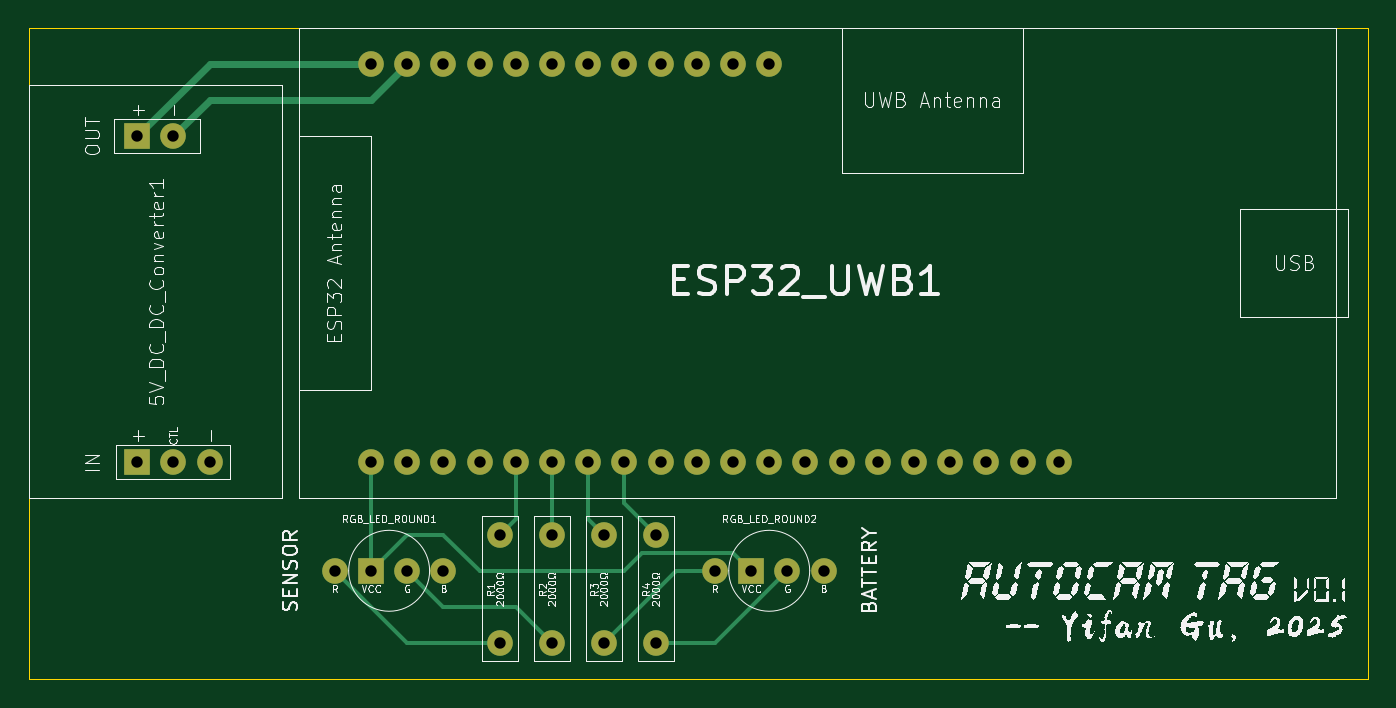
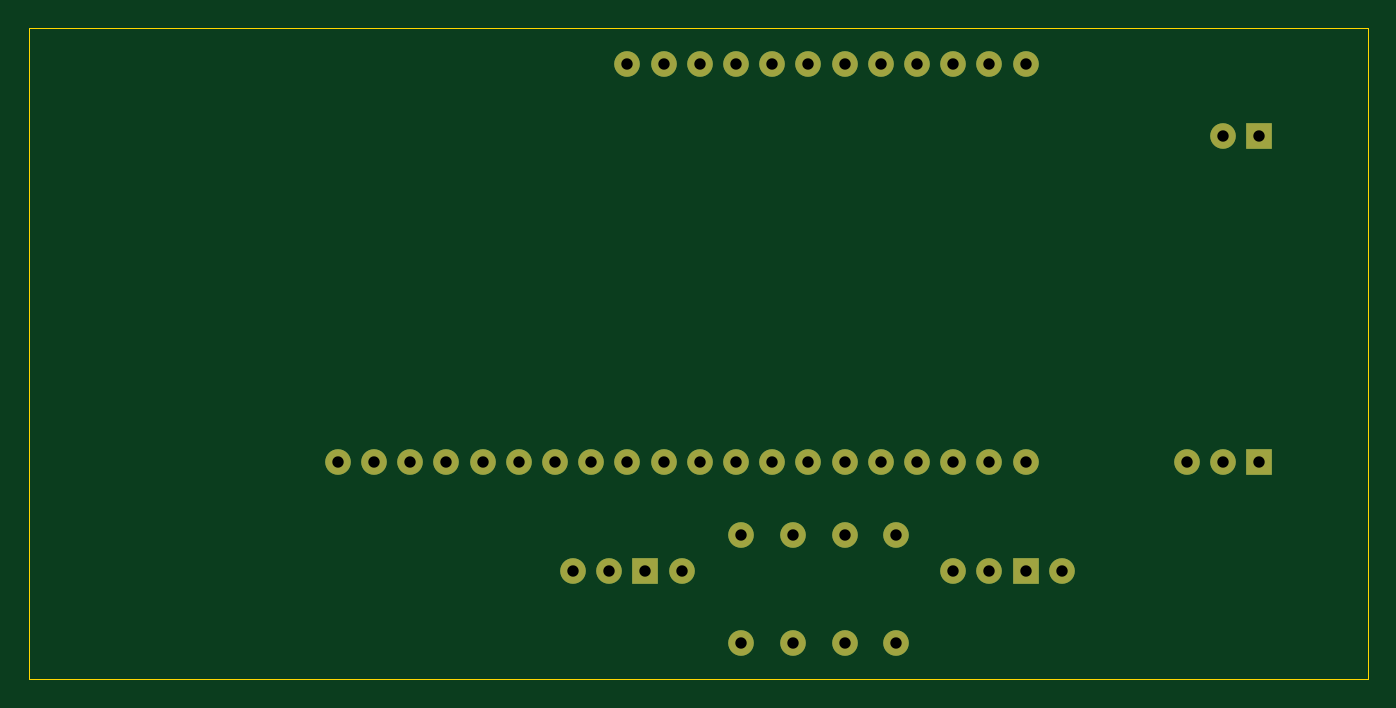
Circuit board: 11 layer files. Board 94.0 x 45.7 mm.
- bottom_copper: tag-B_Cu.gbl (5392 bytes)
- bottom_mask: tag-B_Mask.gbs (2087 bytes)
- paste: tag-B_Paste.gbp (446 bytes)
- bottom_silk: tag-B_Silkscreen.gbo (447 bytes)
- outline: tag-Edge_Cuts.gm1 (600 bytes)
- top_copper: tag-F_Cu.gtl (7512 bytes)
- top_mask: tag-F_Mask.gts (2087 bytes)
- paste: tag-F_Paste.gtp (446 bytes)
- top_silk: tag-F_Silkscreen.gto (181762 bytes)
- drill: tag-NPTH.drl (269 bytes)
- drill: tag-PTH.drl (1158 bytes)

=== bottom_copper: tag-B_Cu.gbl ===
%TF.GenerationSoftware,KiCad,Pcbnew,9.0.0*%
%TF.CreationDate,2025-03-02T14:09:47-08:00*%
%TF.ProjectId,tag,7461672e-6b69-4636-9164-5f7063625858,v0.1*%
%TF.SameCoordinates,Original*%
%TF.FileFunction,Copper,L2,Bot*%
%TF.FilePolarity,Positive*%
%FSLAX46Y46*%
G04 Gerber Fmt 4.6, Leading zero omitted, Abs format (unit mm)*
G04 Created by KiCad (PCBNEW 9.0.0) date 2025-03-02 14:09:47*
%MOMM*%
%LPD*%
G01*
G04 APERTURE LIST*
%TA.AperFunction,ComponentPad*%
%ADD10R,1.800000X1.800000*%
%TD*%
%TA.AperFunction,ComponentPad*%
%ADD11C,1.800000*%
%TD*%
G04 APERTURE END LIST*
D10*
%TO.P,5V_DC_DC_Converter1,1,+*%
%TO.N,unconnected-(5V_DC_DC_Converter1-+-Pad1)*%
X106880000Y-102970000D03*
D11*
%TO.P,5V_DC_DC_Converter1,2,CTL*%
%TO.N,unconnected-(5V_DC_DC_Converter1-CTL-Pad2)*%
X109420000Y-102970000D03*
%TO.P,5V_DC_DC_Converter1,3,-*%
%TO.N,unconnected-(5V_DC_DC_Converter1---Pad3)*%
X111960000Y-102970000D03*
D10*
%TO.P,5V_DC_DC_Converter1,4,+*%
%TO.N,Net-(ESP32_UWB1-5V0)*%
X106880000Y-80110000D03*
D11*
%TO.P,5V_DC_DC_Converter1,5,-*%
%TO.N,Net-(5V_DC_DC_Converter1---Pad5)*%
X109420000Y-80110000D03*
%TD*%
%TO.P,ESP32_UWB1,1,3V3*%
%TO.N,Net-(ESP32_UWB1-3V3)*%
X123290000Y-102970000D03*
%TO.P,ESP32_UWB1,2,GND*%
%TO.N,unconnected-(ESP32_UWB1-GND-Pad2)*%
X125830000Y-102970000D03*
%TO.P,ESP32_UWB1,3,RST*%
%TO.N,unconnected-(ESP32_UWB1-RST-Pad3)*%
X128370000Y-102970000D03*
%TO.P,ESP32_UWB1,4,GND*%
%TO.N,unconnected-(ESP32_UWB1-GND-Pad4)*%
X130910000Y-102970000D03*
%TO.P,ESP32_UWB1,5,IO2*%
%TO.N,Net-(ESP32_UWB1-IO2)*%
X133450000Y-102970000D03*
%TO.P,ESP32_UWB1,6,IO12*%
%TO.N,Net-(ESP32_UWB1-IO12)*%
X135990000Y-102970000D03*
%TO.P,ESP32_UWB1,7,IO13*%
%TO.N,Net-(ESP32_UWB1-IO13)*%
X138530000Y-102970000D03*
%TO.P,ESP32_UWB1,8,IO14*%
%TO.N,Net-(ESP32_UWB1-IO14)*%
X141070000Y-102970000D03*
%TO.P,ESP32_UWB1,9,IO15*%
%TO.N,unconnected-(ESP32_UWB1-IO15-Pad9)*%
X143610000Y-102970000D03*
%TO.P,ESP32_UWB1,10,IO18*%
%TO.N,unconnected-(ESP32_UWB1-IO18-Pad10)*%
X146150000Y-102970000D03*
%TO.P,ESP32_UWB1,11,IO19*%
%TO.N,unconnected-(ESP32_UWB1-IO19-Pad11)*%
X148690000Y-102970000D03*
%TO.P,ESP32_UWB1,12,IO25*%
%TO.N,unconnected-(ESP32_UWB1-IO25-Pad12)*%
X151230000Y-102970000D03*
%TO.P,ESP32_UWB1,13,IO26*%
%TO.N,unconnected-(ESP32_UWB1-IO26-Pad13)*%
X153770000Y-102970000D03*
%TO.P,ESP32_UWB1,14,IO27*%
%TO.N,unconnected-(ESP32_UWB1-IO27-Pad14)*%
X156310000Y-102970000D03*
%TO.P,ESP32_UWB1,15,IO32*%
%TO.N,unconnected-(ESP32_UWB1-IO32-Pad15)*%
X158850000Y-102970000D03*
%TO.P,ESP32_UWB1,16,IO33*%
%TO.N,unconnected-(ESP32_UWB1-IO33-Pad16)*%
X161390000Y-102970000D03*
%TO.P,ESP32_UWB1,17,IO34*%
%TO.N,unconnected-(ESP32_UWB1-IO34-Pad17)*%
X163930000Y-102970000D03*
%TO.P,ESP32_UWB1,18,IO35*%
%TO.N,unconnected-(ESP32_UWB1-IO35-Pad18)*%
X166470000Y-102970000D03*
%TO.P,ESP32_UWB1,19,IO36*%
%TO.N,unconnected-(ESP32_UWB1-IO36-Pad19)*%
X169010000Y-102970000D03*
%TO.P,ESP32_UWB1,20,IO39*%
%TO.N,unconnected-(ESP32_UWB1-IO39-Pad20)*%
X171550000Y-102970000D03*
%TO.P,ESP32_UWB1,21,5V0*%
%TO.N,Net-(ESP32_UWB1-5V0)*%
X123290000Y-75030000D03*
%TO.P,ESP32_UWB1,22,GND*%
%TO.N,Net-(5V_DC_DC_Converter1---Pad5)*%
X125830000Y-75030000D03*
%TO.P,ESP32_UWB1,23,IO3*%
%TO.N,unconnected-(ESP32_UWB1-IO3-Pad23)*%
X128370000Y-75030000D03*
%TO.P,ESP32_UWB1,24,IO1*%
%TO.N,unconnected-(ESP32_UWB1-IO1-Pad24)*%
X130910000Y-75030000D03*
%TO.P,ESP32_UWB1,25,IO0*%
%TO.N,unconnected-(ESP32_UWB1-IO0-Pad25)*%
X133450000Y-75030000D03*
%TO.P,ESP32_UWB1,26,IO4*%
%TO.N,unconnected-(ESP32_UWB1-IO4-Pad26)*%
X135990000Y-75030000D03*
%TO.P,ESP32_UWB1,27,IO5*%
%TO.N,unconnected-(ESP32_UWB1-IO5-Pad27)*%
X138530000Y-75030000D03*
%TO.P,ESP32_UWB1,28,IO16*%
%TO.N,unconnected-(ESP32_UWB1-IO16-Pad28)*%
X141070000Y-75030000D03*
%TO.P,ESP32_UWB1,29,IO17*%
%TO.N,unconnected-(ESP32_UWB1-IO17-Pad29)*%
X143610000Y-75030000D03*
%TO.P,ESP32_UWB1,30,IO21*%
%TO.N,unconnected-(ESP32_UWB1-IO21-Pad30)*%
X146150000Y-75030000D03*
%TO.P,ESP32_UWB1,31,IO22*%
%TO.N,unconnected-(ESP32_UWB1-IO22-Pad31)*%
X148690000Y-75030000D03*
%TO.P,ESP32_UWB1,32,IO23*%
%TO.N,unconnected-(ESP32_UWB1-IO23-Pad32)*%
X151230000Y-75030000D03*
%TD*%
%TO.P,R4,1*%
%TO.N,Net-(RGB_LED_ROUND2-G)*%
X143270000Y-115670000D03*
%TO.P,R4,2*%
%TO.N,Net-(ESP32_UWB1-IO14)*%
X143270000Y-108050000D03*
%TD*%
%TO.P,RGB_LED_ROUND1,1,R*%
%TO.N,Net-(RGB_LED_ROUND1-R)*%
X120750000Y-110590000D03*
D10*
%TO.P,RGB_LED_ROUND1,2,VCC*%
%TO.N,Net-(ESP32_UWB1-3V3)*%
X123290000Y-110590000D03*
D11*
%TO.P,RGB_LED_ROUND1,3,G*%
%TO.N,Net-(RGB_LED_ROUND1-G)*%
X125830000Y-110590000D03*
%TO.P,RGB_LED_ROUND1,4,B*%
%TO.N,unconnected-(RGB_LED_ROUND1-B-Pad4)*%
X128370000Y-110590000D03*
%TD*%
%TO.P,RGB_LED_ROUND2,1,R*%
%TO.N,Net-(RGB_LED_ROUND2-R)*%
X147420000Y-110590000D03*
D10*
%TO.P,RGB_LED_ROUND2,2,VCC*%
%TO.N,Net-(ESP32_UWB1-3V3)*%
X149960000Y-110590000D03*
D11*
%TO.P,RGB_LED_ROUND2,3,G*%
%TO.N,Net-(RGB_LED_ROUND2-G)*%
X152500000Y-110590000D03*
%TO.P,RGB_LED_ROUND2,4,B*%
%TO.N,unconnected-(RGB_LED_ROUND2-B-Pad4)*%
X155040000Y-110590000D03*
%TD*%
%TO.P,R2,1*%
%TO.N,Net-(RGB_LED_ROUND1-G)*%
X135990000Y-115670000D03*
%TO.P,R2,2*%
%TO.N,Net-(ESP32_UWB1-IO12)*%
X135990000Y-108050000D03*
%TD*%
%TO.P,R3,1*%
%TO.N,Net-(RGB_LED_ROUND2-R)*%
X139630000Y-115670000D03*
%TO.P,R3,2*%
%TO.N,Net-(ESP32_UWB1-IO13)*%
X139630000Y-108050000D03*
%TD*%
%TO.P,R1,1*%
%TO.N,Net-(RGB_LED_ROUND1-R)*%
X132350000Y-115670000D03*
%TO.P,R1,2*%
%TO.N,Net-(ESP32_UWB1-IO2)*%
X132350000Y-108050000D03*
%TD*%
M02*

=== bottom_mask: tag-B_Mask.gbs ===
%TF.GenerationSoftware,KiCad,Pcbnew,9.0.0*%
%TF.CreationDate,2025-03-02T14:09:47-08:00*%
%TF.ProjectId,tag,7461672e-6b69-4636-9164-5f7063625858,v0.1*%
%TF.SameCoordinates,Original*%
%TF.FileFunction,Soldermask,Bot*%
%TF.FilePolarity,Negative*%
%FSLAX46Y46*%
G04 Gerber Fmt 4.6, Leading zero omitted, Abs format (unit mm)*
G04 Created by KiCad (PCBNEW 9.0.0) date 2025-03-02 14:09:47*
%MOMM*%
%LPD*%
G01*
G04 APERTURE LIST*
%ADD10R,1.800000X1.800000*%
%ADD11C,1.800000*%
G04 APERTURE END LIST*
D10*
%TO.C,5V_DC_DC_Converter1*%
X106880000Y-102970000D03*
D11*
X109420000Y-102970000D03*
X111960000Y-102970000D03*
D10*
X106880000Y-80110000D03*
D11*
X109420000Y-80110000D03*
%TD*%
%TO.C,ESP32_UWB1*%
X123290000Y-102970000D03*
X125830000Y-102970000D03*
X128370000Y-102970000D03*
X130910000Y-102970000D03*
X133450000Y-102970000D03*
X135990000Y-102970000D03*
X138530000Y-102970000D03*
X141070000Y-102970000D03*
X143610000Y-102970000D03*
X146150000Y-102970000D03*
X148690000Y-102970000D03*
X151230000Y-102970000D03*
X153770000Y-102970000D03*
X156310000Y-102970000D03*
X158850000Y-102970000D03*
X161390000Y-102970000D03*
X163930000Y-102970000D03*
X166470000Y-102970000D03*
X169010000Y-102970000D03*
X171550000Y-102970000D03*
X123290000Y-75030000D03*
X125830000Y-75030000D03*
X128370000Y-75030000D03*
X130910000Y-75030000D03*
X133450000Y-75030000D03*
X135990000Y-75030000D03*
X138530000Y-75030000D03*
X141070000Y-75030000D03*
X143610000Y-75030000D03*
X146150000Y-75030000D03*
X148690000Y-75030000D03*
X151230000Y-75030000D03*
%TD*%
%TO.C,R4*%
X143270000Y-115670000D03*
X143270000Y-108050000D03*
%TD*%
%TO.C,RGB_LED_ROUND1*%
X120750000Y-110590000D03*
D10*
X123290000Y-110590000D03*
D11*
X125830000Y-110590000D03*
X128370000Y-110590000D03*
%TD*%
%TO.C,RGB_LED_ROUND2*%
X147420000Y-110590000D03*
D10*
X149960000Y-110590000D03*
D11*
X152500000Y-110590000D03*
X155040000Y-110590000D03*
%TD*%
%TO.C,R2*%
X135990000Y-115670000D03*
X135990000Y-108050000D03*
%TD*%
%TO.C,R3*%
X139630000Y-115670000D03*
X139630000Y-108050000D03*
%TD*%
%TO.C,R1*%
X132350000Y-115670000D03*
X132350000Y-108050000D03*
%TD*%
M02*

=== paste: tag-B_Paste.gbp ===
%TF.GenerationSoftware,KiCad,Pcbnew,9.0.0*%
%TF.CreationDate,2025-03-02T14:09:47-08:00*%
%TF.ProjectId,tag,7461672e-6b69-4636-9164-5f7063625858,v0.1*%
%TF.SameCoordinates,Original*%
%TF.FileFunction,Paste,Bot*%
%TF.FilePolarity,Positive*%
%FSLAX46Y46*%
G04 Gerber Fmt 4.6, Leading zero omitted, Abs format (unit mm)*
G04 Created by KiCad (PCBNEW 9.0.0) date 2025-03-02 14:09:47*
%MOMM*%
%LPD*%
G01*
G04 APERTURE LIST*
G04 APERTURE END LIST*
M02*

=== bottom_silk: tag-B_Silkscreen.gbo ===
%TF.GenerationSoftware,KiCad,Pcbnew,9.0.0*%
%TF.CreationDate,2025-03-02T14:09:47-08:00*%
%TF.ProjectId,tag,7461672e-6b69-4636-9164-5f7063625858,v0.1*%
%TF.SameCoordinates,Original*%
%TF.FileFunction,Legend,Bot*%
%TF.FilePolarity,Positive*%
%FSLAX46Y46*%
G04 Gerber Fmt 4.6, Leading zero omitted, Abs format (unit mm)*
G04 Created by KiCad (PCBNEW 9.0.0) date 2025-03-02 14:09:47*
%MOMM*%
%LPD*%
G01*
G04 APERTURE LIST*
G04 APERTURE END LIST*
M02*

=== outline: tag-Edge_Cuts.gm1 ===
%TF.GenerationSoftware,KiCad,Pcbnew,9.0.0*%
%TF.CreationDate,2025-03-02T14:09:47-08:00*%
%TF.ProjectId,tag,7461672e-6b69-4636-9164-5f7063625858,v0.1*%
%TF.SameCoordinates,Original*%
%TF.FileFunction,Profile,NP*%
%FSLAX46Y46*%
G04 Gerber Fmt 4.6, Leading zero omitted, Abs format (unit mm)*
G04 Created by KiCad (PCBNEW 9.0.0) date 2025-03-02 14:09:47*
%MOMM*%
%LPD*%
G01*
G04 APERTURE LIST*
%TA.AperFunction,Profile*%
%ADD10C,0.050000*%
%TD*%
G04 APERTURE END LIST*
D10*
X99260000Y-72490000D02*
X193240000Y-72490000D01*
X193240000Y-118210000D01*
X99260000Y-118210000D01*
X99260000Y-72490000D01*
M02*

=== top_copper: tag-F_Cu.gtl (7512 bytes, source omitted) ===
=== top_mask: tag-F_Mask.gts ===
%TF.GenerationSoftware,KiCad,Pcbnew,9.0.0*%
%TF.CreationDate,2025-03-02T14:09:47-08:00*%
%TF.ProjectId,tag,7461672e-6b69-4636-9164-5f7063625858,v0.1*%
%TF.SameCoordinates,Original*%
%TF.FileFunction,Soldermask,Top*%
%TF.FilePolarity,Negative*%
%FSLAX46Y46*%
G04 Gerber Fmt 4.6, Leading zero omitted, Abs format (unit mm)*
G04 Created by KiCad (PCBNEW 9.0.0) date 2025-03-02 14:09:47*
%MOMM*%
%LPD*%
G01*
G04 APERTURE LIST*
%ADD10R,1.800000X1.800000*%
%ADD11C,1.800000*%
G04 APERTURE END LIST*
D10*
%TO.C,5V_DC_DC_Converter1*%
X106880000Y-102970000D03*
D11*
X109420000Y-102970000D03*
X111960000Y-102970000D03*
D10*
X106880000Y-80110000D03*
D11*
X109420000Y-80110000D03*
%TD*%
%TO.C,ESP32_UWB1*%
X123290000Y-102970000D03*
X125830000Y-102970000D03*
X128370000Y-102970000D03*
X130910000Y-102970000D03*
X133450000Y-102970000D03*
X135990000Y-102970000D03*
X138530000Y-102970000D03*
X141070000Y-102970000D03*
X143610000Y-102970000D03*
X146150000Y-102970000D03*
X148690000Y-102970000D03*
X151230000Y-102970000D03*
X153770000Y-102970000D03*
X156310000Y-102970000D03*
X158850000Y-102970000D03*
X161390000Y-102970000D03*
X163930000Y-102970000D03*
X166470000Y-102970000D03*
X169010000Y-102970000D03*
X171550000Y-102970000D03*
X123290000Y-75030000D03*
X125830000Y-75030000D03*
X128370000Y-75030000D03*
X130910000Y-75030000D03*
X133450000Y-75030000D03*
X135990000Y-75030000D03*
X138530000Y-75030000D03*
X141070000Y-75030000D03*
X143610000Y-75030000D03*
X146150000Y-75030000D03*
X148690000Y-75030000D03*
X151230000Y-75030000D03*
%TD*%
%TO.C,R4*%
X143270000Y-115670000D03*
X143270000Y-108050000D03*
%TD*%
%TO.C,RGB_LED_ROUND1*%
X120750000Y-110590000D03*
D10*
X123290000Y-110590000D03*
D11*
X125830000Y-110590000D03*
X128370000Y-110590000D03*
%TD*%
%TO.C,RGB_LED_ROUND2*%
X147420000Y-110590000D03*
D10*
X149960000Y-110590000D03*
D11*
X152500000Y-110590000D03*
X155040000Y-110590000D03*
%TD*%
%TO.C,R2*%
X135990000Y-115670000D03*
X135990000Y-108050000D03*
%TD*%
%TO.C,R3*%
X139630000Y-115670000D03*
X139630000Y-108050000D03*
%TD*%
%TO.C,R1*%
X132350000Y-115670000D03*
X132350000Y-108050000D03*
%TD*%
M02*

=== paste: tag-F_Paste.gtp ===
%TF.GenerationSoftware,KiCad,Pcbnew,9.0.0*%
%TF.CreationDate,2025-03-02T14:09:47-08:00*%
%TF.ProjectId,tag,7461672e-6b69-4636-9164-5f7063625858,v0.1*%
%TF.SameCoordinates,Original*%
%TF.FileFunction,Paste,Top*%
%TF.FilePolarity,Positive*%
%FSLAX46Y46*%
G04 Gerber Fmt 4.6, Leading zero omitted, Abs format (unit mm)*
G04 Created by KiCad (PCBNEW 9.0.0) date 2025-03-02 14:09:47*
%MOMM*%
%LPD*%
G01*
G04 APERTURE LIST*
G04 APERTURE END LIST*
M02*

=== top_silk: tag-F_Silkscreen.gto (181762 bytes, source omitted) ===
=== drill: tag-NPTH.drl ===
M48
; DRILL file {KiCad 9.0.0} date 2025-03-02T14:09:46-0800
; FORMAT={-:-/ absolute / metric / decimal}
; #@! TF.CreationDate,2025-03-02T14:09:46-08:00
; #@! TF.GenerationSoftware,Kicad,Pcbnew,9.0.0
; #@! TF.FileFunction,NonPlated,1,2,NPTH
FMAT,2
METRIC
%
G90
G05
M30

=== drill: tag-PTH.drl ===
M48
; DRILL file {KiCad 9.0.0} date 2025-03-02T14:09:46-0800
; FORMAT={-:-/ absolute / metric / decimal}
; #@! TF.CreationDate,2025-03-02T14:09:46-08:00
; #@! TF.GenerationSoftware,Kicad,Pcbnew,9.0.0
; #@! TF.FileFunction,Plated,1,2,PTH
FMAT,2
METRIC
; #@! TA.AperFunction,Plated,PTH,ComponentDrill
T1C0.800
%
G90
G05
T1
X106.88Y-80.11
X106.88Y-102.97
X109.42Y-80.11
X109.42Y-102.97
X111.96Y-102.97
X120.75Y-110.59
X123.29Y-75.03
X123.29Y-102.97
X123.29Y-110.59
X125.83Y-75.03
X125.83Y-102.97
X125.83Y-110.59
X128.37Y-75.03
X128.37Y-102.97
X128.37Y-110.59
X130.91Y-75.03
X130.91Y-102.97
X132.35Y-108.05
X132.35Y-115.67
X133.45Y-75.03
X133.45Y-102.97
X135.99Y-75.03
X135.99Y-102.97
X135.99Y-108.05
X135.99Y-115.67
X138.53Y-75.03
X138.53Y-102.97
X139.63Y-108.05
X139.63Y-115.67
X141.07Y-75.03
X141.07Y-102.97
X143.27Y-108.05
X143.27Y-115.67
X143.61Y-75.03
X143.61Y-102.97
X146.15Y-75.03
X146.15Y-102.97
X147.42Y-110.59
X148.69Y-75.03
X148.69Y-102.97
X149.96Y-110.59
X151.23Y-75.03
X151.23Y-102.97
X152.5Y-110.59
X153.77Y-102.97
X155.04Y-110.59
X156.31Y-102.97
X158.85Y-102.97
X161.39Y-102.97
X163.93Y-102.97
X166.47Y-102.97
X169.01Y-102.97
X171.55Y-102.97
M30
